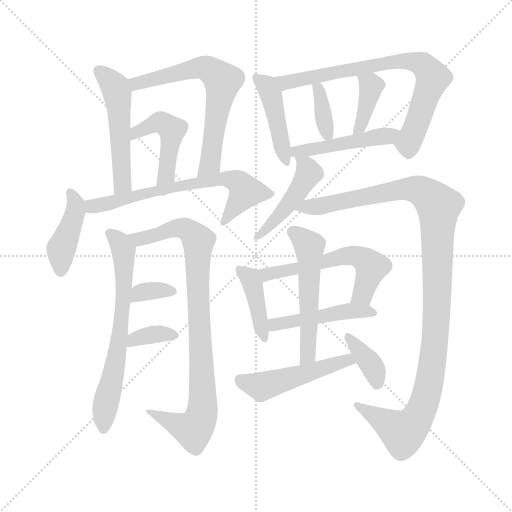
t = 0.00 s
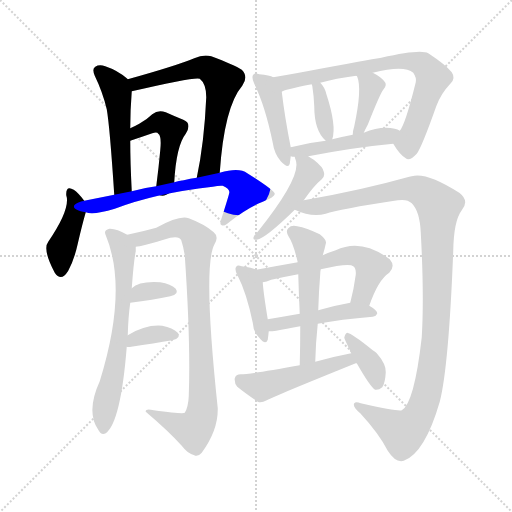
t = 3.01 s
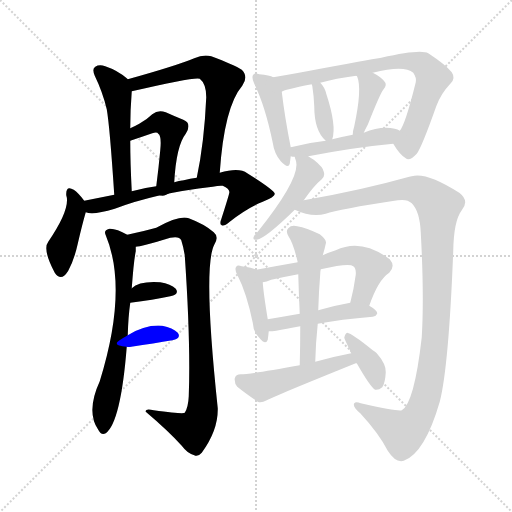
t = 6.02 s
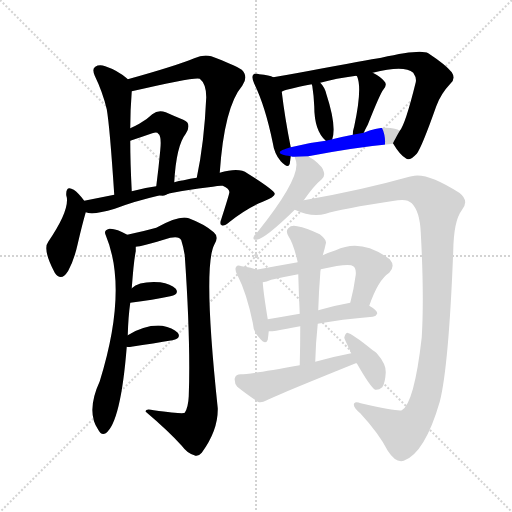
t = 9.03 s
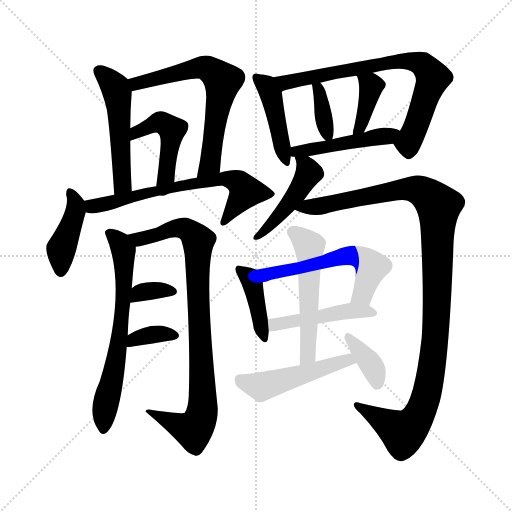
t = 12.04 s
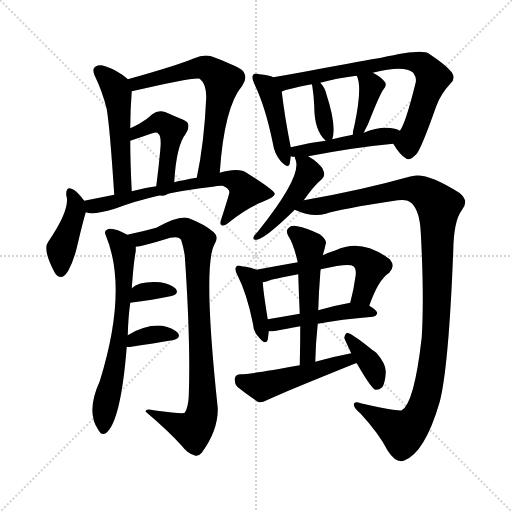
t = 15.05 s

The animated SVG that drew these frames (rendered in a browser with its animation timeline set to each time). Animation: 22 CSS @keyframes rules; one cycle of 15.05 s.

<svg version="1.1" viewBox="0 0 1024 1024" xmlns="http://www.w3.org/2000/svg">
  <g stroke="lightgray" stroke-dasharray="1,1" stroke-width="1" transform="scale(4, 4)">
    <line x1="0" y1="0" x2="256" y2="256"></line>
    <line x1="256" y1="0" x2="0" y2="256"></line>
    <line x1="128" y1="0" x2="128" y2="256"></line>
    <line x1="0" y1="128" x2="256" y2="128"></line>
  </g>
<g transform="scale(1, -1) translate(0, -900)">
   <style type="text/css">
    @keyframes keyframes0 {
      from {
       stroke: blue;
       stroke-dashoffset: 510;
       stroke-width: 128;
       }
       62% {
       animation-timing-function: step-end;
       stroke: blue;
       stroke-dashoffset: 0;
       stroke-width: 128;
       }
       to {
       stroke: black;
       stroke-width: 1024;
       }
       }
       #make-me-a-hanzi-animation-0 {
         animation: keyframes0 0.665039s both;
         animation-delay: 0.000000s;
         animation-timing-function: linear;
       }
    @keyframes keyframes1 {
      from {
       stroke: blue;
       stroke-dashoffset: 648;
       stroke-width: 128;
       }
       68% {
       animation-timing-function: step-end;
       stroke: blue;
       stroke-dashoffset: 0;
       stroke-width: 128;
       }
       to {
       stroke: black;
       stroke-width: 1024;
       }
       }
       #make-me-a-hanzi-animation-1 {
         animation: keyframes1 0.777344s both;
         animation-delay: 0.665039s;
         animation-timing-function: linear;
       }
    @keyframes keyframes2 {
      from {
       stroke: blue;
       stroke-dashoffset: 459;
       stroke-width: 128;
       }
       60% {
       animation-timing-function: step-end;
       stroke: blue;
       stroke-dashoffset: 0;
       stroke-width: 128;
       }
       to {
       stroke: black;
       stroke-width: 1024;
       }
       }
       #make-me-a-hanzi-animation-2 {
         animation: keyframes2 0.623535s both;
         animation-delay: 1.442383s;
         animation-timing-function: linear;
       }
    @keyframes keyframes3 {
      from {
       stroke: blue;
       stroke-dashoffset: 417;
       stroke-width: 128;
       }
       58% {
       animation-timing-function: step-end;
       stroke: blue;
       stroke-dashoffset: 0;
       stroke-width: 128;
       }
       to {
       stroke: black;
       stroke-width: 1024;
       }
       }
       #make-me-a-hanzi-animation-3 {
         animation: keyframes3 0.589355s both;
         animation-delay: 2.065918s;
         animation-timing-function: linear;
       }
    @keyframes keyframes4 {
      from {
       stroke: blue;
       stroke-dashoffset: 664;
       stroke-width: 128;
       }
       68% {
       animation-timing-function: step-end;
       stroke: blue;
       stroke-dashoffset: 0;
       stroke-width: 128;
       }
       to {
       stroke: black;
       stroke-width: 1024;
       }
       }
       #make-me-a-hanzi-animation-4 {
         animation: keyframes4 0.790365s both;
         animation-delay: 2.655273s;
         animation-timing-function: linear;
       }
    @keyframes keyframes5 {
      from {
       stroke: blue;
       stroke-dashoffset: 658;
       stroke-width: 128;
       }
       68% {
       animation-timing-function: step-end;
       stroke: blue;
       stroke-dashoffset: 0;
       stroke-width: 128;
       }
       to {
       stroke: black;
       stroke-width: 1024;
       }
       }
       #make-me-a-hanzi-animation-5 {
         animation: keyframes5 0.785482s both;
         animation-delay: 3.445638s;
         animation-timing-function: linear;
       }
    @keyframes keyframes6 {
      from {
       stroke: blue;
       stroke-dashoffset: 879;
       stroke-width: 128;
       }
       74% {
       animation-timing-function: step-end;
       stroke: blue;
       stroke-dashoffset: 0;
       stroke-width: 128;
       }
       to {
       stroke: black;
       stroke-width: 1024;
       }
       }
       #make-me-a-hanzi-animation-6 {
         animation: keyframes6 0.965332s both;
         animation-delay: 4.231120s;
         animation-timing-function: linear;
       }
    @keyframes keyframes7 {
      from {
       stroke: blue;
       stroke-dashoffset: 338;
       stroke-width: 128;
       }
       52% {
       animation-timing-function: step-end;
       stroke: blue;
       stroke-dashoffset: 0;
       stroke-width: 128;
       }
       to {
       stroke: black;
       stroke-width: 1024;
       }
       }
       #make-me-a-hanzi-animation-7 {
         animation: keyframes7 0.525065s both;
         animation-delay: 5.196452s;
         animation-timing-function: linear;
       }
    @keyframes keyframes8 {
      from {
       stroke: blue;
       stroke-dashoffset: 349;
       stroke-width: 128;
       }
       53% {
       animation-timing-function: step-end;
       stroke: blue;
       stroke-dashoffset: 0;
       stroke-width: 128;
       }
       to {
       stroke: black;
       stroke-width: 1024;
       }
       }
       #make-me-a-hanzi-animation-8 {
         animation: keyframes8 0.534017s both;
         animation-delay: 5.721517s;
         animation-timing-function: linear;
       }
    @keyframes keyframes9 {
      from {
       stroke: blue;
       stroke-dashoffset: 439;
       stroke-width: 128;
       }
       59% {
       animation-timing-function: step-end;
       stroke: blue;
       stroke-dashoffset: 0;
       stroke-width: 128;
       }
       to {
       stroke: black;
       stroke-width: 1024;
       }
       }
       #make-me-a-hanzi-animation-9 {
         animation: keyframes9 0.607259s both;
         animation-delay: 6.255534s;
         animation-timing-function: linear;
       }
    @keyframes keyframes10 {
      from {
       stroke: blue;
       stroke-dashoffset: 743;
       stroke-width: 128;
       }
       71% {
       animation-timing-function: step-end;
       stroke: blue;
       stroke-dashoffset: 0;
       stroke-width: 128;
       }
       to {
       stroke: black;
       stroke-width: 1024;
       }
       }
       #make-me-a-hanzi-animation-10 {
         animation: keyframes10 0.854655s both;
         animation-delay: 6.862793s;
         animation-timing-function: linear;
       }
    @keyframes keyframes11 {
      from {
       stroke: blue;
       stroke-dashoffset: 364;
       stroke-width: 128;
       }
       54% {
       animation-timing-function: step-end;
       stroke: blue;
       stroke-dashoffset: 0;
       stroke-width: 128;
       }
       to {
       stroke: black;
       stroke-width: 1024;
       }
       }
       #make-me-a-hanzi-animation-11 {
         animation: keyframes11 0.546224s both;
         animation-delay: 7.717448s;
         animation-timing-function: linear;
       }
    @keyframes keyframes12 {
      from {
       stroke: blue;
       stroke-dashoffset: 384;
       stroke-width: 128;
       }
       56% {
       animation-timing-function: step-end;
       stroke: blue;
       stroke-dashoffset: 0;
       stroke-width: 128;
       }
       to {
       stroke: black;
       stroke-width: 1024;
       }
       }
       #make-me-a-hanzi-animation-12 {
         animation: keyframes12 0.562500s both;
         animation-delay: 8.263672s;
         animation-timing-function: linear;
       }
    @keyframes keyframes13 {
      from {
       stroke: blue;
       stroke-dashoffset: 465;
       stroke-width: 128;
       }
       60% {
       animation-timing-function: step-end;
       stroke: blue;
       stroke-dashoffset: 0;
       stroke-width: 128;
       }
       to {
       stroke: black;
       stroke-width: 1024;
       }
       }
       #make-me-a-hanzi-animation-13 {
         animation: keyframes13 0.628418s both;
         animation-delay: 8.826172s;
         animation-timing-function: linear;
       }
    @keyframes keyframes14 {
      from {
       stroke: blue;
       stroke-dashoffset: 458;
       stroke-width: 128;
       }
       60% {
       animation-timing-function: step-end;
       stroke: blue;
       stroke-dashoffset: 0;
       stroke-width: 128;
       }
       to {
       stroke: black;
       stroke-width: 1024;
       }
       }
       #make-me-a-hanzi-animation-14 {
         animation: keyframes14 0.622721s both;
         animation-delay: 9.454590s;
         animation-timing-function: linear;
       }
    @keyframes keyframes15 {
      from {
       stroke: blue;
       stroke-dashoffset: 1125;
       stroke-width: 128;
       }
       79% {
       animation-timing-function: step-end;
       stroke: blue;
       stroke-dashoffset: 0;
       stroke-width: 128;
       }
       to {
       stroke: black;
       stroke-width: 1024;
       }
       }
       #make-me-a-hanzi-animation-15 {
         animation: keyframes15 1.165527s both;
         animation-delay: 10.077311s;
         animation-timing-function: linear;
       }
    @keyframes keyframes16 {
      from {
       stroke: blue;
       stroke-dashoffset: 405;
       stroke-width: 128;
       }
       57% {
       animation-timing-function: step-end;
       stroke: blue;
       stroke-dashoffset: 0;
       stroke-width: 128;
       }
       to {
       stroke: black;
       stroke-width: 1024;
       }
       }
       #make-me-a-hanzi-animation-16 {
         animation: keyframes16 0.579590s both;
         animation-delay: 11.242839s;
         animation-timing-function: linear;
       }
    @keyframes keyframes17 {
      from {
       stroke: blue;
       stroke-dashoffset: 570;
       stroke-width: 128;
       }
       65% {
       animation-timing-function: step-end;
       stroke: blue;
       stroke-dashoffset: 0;
       stroke-width: 128;
       }
       to {
       stroke: black;
       stroke-width: 1024;
       }
       }
       #make-me-a-hanzi-animation-17 {
         animation: keyframes17 0.713867s both;
         animation-delay: 11.822428s;
         animation-timing-function: linear;
       }
    @keyframes keyframes18 {
      from {
       stroke: blue;
       stroke-dashoffset: 466;
       stroke-width: 128;
       }
       60% {
       animation-timing-function: step-end;
       stroke: blue;
       stroke-dashoffset: 0;
       stroke-width: 128;
       }
       to {
       stroke: black;
       stroke-width: 1024;
       }
       }
       #make-me-a-hanzi-animation-18 {
         animation: keyframes18 0.629232s both;
         animation-delay: 12.536296s;
         animation-timing-function: linear;
       }
    @keyframes keyframes19 {
      from {
       stroke: blue;
       stroke-dashoffset: 532;
       stroke-width: 128;
       }
       63% {
       animation-timing-function: step-end;
       stroke: blue;
       stroke-dashoffset: 0;
       stroke-width: 128;
       }
       to {
       stroke: black;
       stroke-width: 1024;
       }
       }
       #make-me-a-hanzi-animation-19 {
         animation: keyframes19 0.682943s both;
         animation-delay: 13.165527s;
         animation-timing-function: linear;
       }
    @keyframes keyframes20 {
      from {
       stroke: blue;
       stroke-dashoffset: 487;
       stroke-width: 128;
       }
       61% {
       animation-timing-function: step-end;
       stroke: blue;
       stroke-dashoffset: 0;
       stroke-width: 128;
       }
       to {
       stroke: black;
       stroke-width: 1024;
       }
       }
       #make-me-a-hanzi-animation-20 {
         animation: keyframes20 0.646322s both;
         animation-delay: 13.848470s;
         animation-timing-function: linear;
       }
    @keyframes keyframes21 {
      from {
       stroke: blue;
       stroke-dashoffset: 372;
       stroke-width: 128;
       }
       55% {
       animation-timing-function: step-end;
       stroke: blue;
       stroke-dashoffset: 0;
       stroke-width: 128;
       }
       to {
       stroke: black;
       stroke-width: 1024;
       }
       }
       #make-me-a-hanzi-animation-21 {
         animation: keyframes21 0.552734s both;
         animation-delay: 14.494792s;
         animation-timing-function: linear;
       }
</style>
<path d="M 255.5 741.5 Q 254.5 742.5 253.5 743.5 Q 234.5 759.5 210.5 767.5 Q 198.5 771.5 190.5 766.5 Q 183.5 762.5 189.5 748.5 Q 205.5 715.5 213.5 681.5 Q 219.5 647.5 228.5 510.5 C 230.5 480.5 265.5 487.5 263.5 517.5 Q 260.5 575.5 260.5 618.5 L 260.5 643.5 Q 260.5 679.5 263.5 717.5 C 264.5 733.5 264.5 733.5 255.5 741.5 Z" fill="lightgray"></path> 
<path d="M 439.5 554.5 Q 448.5 686.5 484.5 728.5 Q 497.5 746.5 483.5 760.5 Q 468.5 770.5 422.5 787.5 Q 406.5 791.5 388.5 783.5 Q 352.5 768.5 255.5 741.5 C 226.5 733.5 234.5 710.5 263.5 717.5 Q 392.5 747.5 399.5 742.5 Q 412.5 732.5 412.5 705.5 Q 408.5 614.5 393.5 544.5 C 387.5 515.5 437.5 524.5 439.5 554.5 Z" fill="lightgray"></path> 
<path d="M 348.5 535.5 Q 352.5 608.5 371.5 632.5 Q 384.5 653.5 366.5 660.5 Q 351.5 666.5 331.5 675.5 Q 316.5 681.5 304.5 671.5 Q 294.5 661.5 278.5 652.5 Q 271.5 648.5 260.5 643.5 C 233.5 630.5 232.5 608.5 260.5 618.5 Q 281.5 625.5 304.5 633.5 Q 314.5 636.5 316.5 632.5 Q 323.5 628.5 320.5 599.5 Q 317.5 566.5 312.5 527.5 C 308.5 497.5 346.5 505.5 348.5 535.5 Z" fill="lightgray"></path> 
<path d="M 168.5 498.5 Q 156.5 514.5 147.5 520.5 Q 131.5 530.5 132.5 509.5 Q 141.5 482.5 96.5 416.5 Q 84.5 401.5 109.5 354.5 Q 122.5 335.5 136.5 358.5 Q 148.5 380.5 155.5 412.5 Q 164.5 451.5 171.5 475.5 C 175.5 489.5 175.5 489.5 168.5 498.5 Z" fill="lightgray"></path> 
<path d="M 171.5 475.5 Q 186.5 469.5 229.5 482.5 Q 310.5 513.5 425.5 526.5 Q 438.5 529.5 445.5 528.5 Q 460.5 521.5 458.5 514.5 Q 458.5 511.5 442.5 461.5 Q 438.5 451.5 443.5 449.5 Q 447.5 446.5 459.5 456.5 Q 495.5 484.5 525.5 496.5 Q 550.5 506.5 549.5 512.5 Q 548.5 519.5 494.5 553.5 Q 478.5 565.5 439.5 554.5 L 393.5 544.5 Q 380.5 543.5 367.5 539.5 Q 357.5 538.5 348.5 535.5 L 312.5 527.5 Q 288.5 524.5 263.5 517.5 L 228.5 510.5 Q 198.5 504.5 168.5 498.5 C 139.5 492.5 141.5 479.5 171.5 475.5 Z" fill="lightgray"></path> 
<path d="M 255.5 229.5 Q 256.5 266.5 260.5 294.5 L 263.5 323.5 Q 267.5 378.5 271.5 397.5 Q 271.5 401.5 271.5 406.5 C 272.5 421.5 272.5 421.5 254.5 430.5 Q 232.5 443.5 218.5 442.5 Q 206.5 439.5 211.5 429.5 Q 256.5 321.5 199.5 137.5 Q 171.5 76.5 196.5 40.5 Q 202.5 28.5 211.5 33.5 Q 241.5 55.5 253.5 206.5 L 255.5 229.5 Z" fill="lightgray"></path> 
<path d="M 271.5 406.5 Q 281.5 406.5 340.5 424.5 Q 358.5 428.5 362.5 419.5 Q 366.5 407.5 369.5 389.5 Q 381.5 214.5 377.5 107.5 Q 376.5 85.5 369.5 74.5 Q 366.5 71.5 307.5 79.5 Q 289.5 83.5 291.5 76.5 Q 337.5 37.5 363.5 8.5 Q 375.5 -7.5 388.5 -10.5 Q 395.5 -14.5 403.5 -5.5 Q 436.5 39.5 435.5 83.5 Q 405.5 365.5 428.5 410.5 Q 438.5 426.5 427.5 435.5 Q 409.5 451.5 377.5 463.5 Q 359.5 470.5 312.5 444.5 Q 291.5 438.5 254.5 430.5 C 225.5 423.5 242.5 400.5 271.5 406.5 Z" fill="lightgray"></path> 
<path d="M 260.5 294.5 Q 306.5 300.5 340.5 307.5 Q 359.5 311.5 351.5 322.5 Q 341.5 332.5 320.5 335.5 Q 278.5 338.5 263.5 323.5 C 241.5 303.5 230.5 290.5 260.5 294.5 Z" fill="lightgray"></path> 
<path d="M 253.5 206.5 Q 256.5 205.5 262.5 206.5 Q 308.5 213.5 344.5 219.5 Q 363.5 223.5 355.5 234.5 Q 345.5 244.5 324.5 248.5 Q 291.5 251.5 255.5 229.5 C 229.5 214.5 223.5 210.5 253.5 206.5 Z" fill="lightgray"></path> 
<path d="M 546.5 745.5 Q 539.5 749.5 518.5 751.5 Q 509.5 754.5 506.5 750.5 Q 502.5 746.5 508.5 732.5 Q 530.5 687.5 545.5 614.5 Q 548.5 592.5 561.5 577.5 Q 576.5 561.5 579.5 572.5 Q 580.5 579.5 581.5 587.5 L 581.5 605.5 Q 569.5 665.5 563.5 716.5 C 560.5 739.5 560.5 739.5 546.5 745.5 Z" fill="lightgray"></path> 
<path d="M 786.5 612.5 Q 799.5 590.5 811.5 583.5 Q 818.5 576.5 833.5 592.5 Q 843.5 605.5 872.5 687.5 Q 881.5 712.5 901.5 733.5 Q 911.5 743.5 903.5 755.5 Q 891.5 770.5 856.5 793.5 Q 841.5 802.5 762.5 784.5 Q 759.5 784.5 640.5 762.5 Q 588.5 752.5 546.5 745.5 C 516.5 740.5 535.5 706.5 563.5 716.5 Q 566.5 720.5 623.5 731.5 L 640.5 734.5 Q 671.5 743.5 712.5 748.5 L 745.5 754.5 Q 808.5 770.5 826.5 754.5 Q 833.5 744.5 831.5 735.5 Q 810.5 650.5 799.5 638.5 C 785.5 613.5 785.5 613.5 786.5 612.5 Z" fill="lightgray"></path> 
<path d="M 664.5 621.5 Q 673.5 648.5 652.5 712.5 Q 649.5 725.5 640.5 734.5 C 620.5 756.5 615.5 760.5 623.5 731.5 Q 623.5 730.5 624.5 728.5 Q 627.5 709.5 628.5 687.5 Q 628.5 638.5 651.5 618.5 C 661.5 609.5 661.5 609.5 664.5 621.5 Z" fill="lightgray"></path> 
<path d="M 727.5 634.5 Q 730.5 641.5 735.5 650.5 Q 760.5 713.5 766.5 720.5 Q 775.5 730.5 768.5 737.5 Q 761.5 746.5 745.5 754.5 C 718.5 768.5 694.5 772.5 712.5 748.5 Q 713.5 748.5 714.5 746.5 Q 724.5 722.5 708.5 647.5 Q 705.5 638.5 705.5 630.5 C 703.5 600.5 715.5 607.5 727.5 634.5 Z" fill="lightgray"></path> 
<path d="M 616.5 587.5 Q 710.5 605.5 786.5 612.5 C 816.5 615.5 826.5 625.5 799.5 638.5 Q 795.5 641.5 789.5 642.5 Q 761.5 648.5 727.5 634.5 L 705.5 630.5 Q 684.5 626.5 664.5 621.5 L 651.5 618.5 Q 614.5 614.5 581.5 605.5 C 552.5 597.5 551.5 591.5 581.5 587.5 Q 584.5 586.5 589.5 586.5 L 616.5 587.5 Z" fill="lightgray"></path> 
<path d="M 607.5 499.5 Q 628.5 529.5 643.5 541.5 Q 650.5 547.5 647.5 556.5 Q 646.5 565.5 627.5 580.5 Q 621.5 584.5 616.5 587.5 C 591.5 603.5 583.5 608.5 589.5 586.5 Q 589.5 585.5 591.5 579.5 Q 603.5 546.5 515.5 436.5 Q 508.5 429.5 507.5 426.5 Q 504.5 419.5 513.5 420.5 Q 531.5 423.5 589.5 480.5 L 607.5 499.5 Z" fill="lightgray"></path> 
<path d="M 589.5 480.5 Q 623.5 464.5 651.5 472.5 Q 676.5 481.5 795.5 499.5 Q 814.5 502.5 823.5 493.5 Q 839.5 477.5 841.5 435.5 Q 848.5 308.5 843.5 225.5 Q 828.5 93.5 803.5 79.5 Q 797.5 76.5 721.5 93.5 Q 711.5 97.5 708.5 93.5 Q 704.5 86.5 720.5 73.5 Q 757.5 33.5 775.5 -1.5 Q 791.5 -26.5 807.5 -21.5 Q 849.5 -6.5 879.5 96.5 Q 897.5 166.5 906.5 398.5 Q 907.5 458.5 923.5 479.5 Q 939.5 498.5 918.5 514.5 Q 852.5 556.5 823.5 547.5 Q 820.5 547.5 818.5 546.5 Q 722.5 519.5 607.5 499.5 C 577.5 494.5 561.5 490.5 589.5 480.5 Z" fill="lightgray"></path> 
<path d="M 512.5 360.5 Q 505.5 364.5 483.5 367.5 Q 474.5 370.5 472.5 366.5 Q 468.5 362.5 474.5 350.5 Q 493.5 313.5 505.5 254.5 Q 506.5 236.5 518.5 224.5 Q 531.5 208.5 535.5 220.5 Q 536.5 227.5 537.5 237.5 L 535.5 261.5 Q 526.5 316.5 525.5 335.5 C 524.5 355.5 524.5 355.5 512.5 360.5 Z" fill="lightgray"></path> 
<path d="M 738.5 288.5 Q 756.5 340.5 778.5 354.5 Q 791.5 367.5 779.5 381.5 Q 722.5 424.5 671.5 399.5 Q 658.5 395.5 645.5 389.5 L 595.5 375.5 Q 555.5 368.5 512.5 360.5 C 483.5 355.5 496.5 328.5 525.5 335.5 Q 532.5 336.5 542.5 340.5 Q 569.5 346.5 596.5 351.5 L 641.5 361.5 Q 698.5 374.5 706.5 367.5 Q 712.5 363.5 711.5 350.5 Q 707.5 320.5 700.5 294.5 C 693.5 265.5 728.5 260.5 738.5 288.5 Z" fill="lightgray"></path> 
<path d="M 635.5 252.5 Q 681.5 261.5 745.5 266.5 Q 752.5 267.5 754.5 273.5 Q 754.5 279.5 738.5 288.5 C 722.5 298.5 722.5 298.5 700.5 294.5 Q 666.5 288.5 636.5 279.5 L 599.5 272.5 Q 565.5 266.5 535.5 261.5 C 505.5 256.5 507.5 236.5 537.5 237.5 Q 544.5 237.5 552.5 238.5 Q 571.5 242.5 600.5 247.5 L 635.5 252.5 Z" fill="lightgray"></path> 
<path d="M 630.5 176.5 Q 631.5 215.5 635.5 252.5 L 636.5 279.5 Q 637.5 316.5 640.5 352.5 Q 640.5 356.5 641.5 361.5 L 645.5 389.5 Q 649.5 402.5 651.5 412.5 Q 654.5 419.5 639.5 431.5 Q 612.5 444.5 594.5 447.5 Q 582.5 450.5 576.5 443.5 Q 570.5 437.5 577.5 426.5 Q 586.5 413.5 595.5 375.5 L 596.5 351.5 Q 597.5 314.5 599.5 272.5 L 600.5 247.5 Q 600.5 210.5 599.5 169.5 C 598.5 139.5 629.5 146.5 630.5 176.5 Z" fill="lightgray"></path> 
<path d="M 702.5 193.5 Q 665.5 186.5 630.5 176.5 L 599.5 169.5 Q 500.5 151.5 481.5 151.5 Q 471.5 151.5 469.5 143.5 Q 468.5 133.5 474.5 126.5 Q 490.5 113.5 515.5 96.5 Q 522.5 93.5 533.5 99.5 Q 545.5 106.5 711.5 173.5 L 713.5 173.5 C 742.5 182.5 731.5 199.5 702.5 193.5 Z" fill="lightgray"></path> 
<path d="M 713.5 173.5 Q 741.5 124.5 750.5 120.5 Q 757.5 119.5 764.5 125.5 Q 770.5 134.5 771.5 155.5 Q 772.5 171.5 753.5 193.5 Q 750.5 196.5 745.5 199.5 Q 703.5 233.5 694.5 234.5 Q 690.5 233.5 688.5 224.5 Q 688.5 223.5 702.5 193.5 L 713.5 173.5 Z" fill="lightgray"></path> 
      <clipPath id="make-me-a-hanzi-clip-0">
      <path d="M 255.5 741.5 Q 254.5 742.5 253.5 743.5 Q 234.5 759.5 210.5 767.5 Q 198.5 771.5 190.5 766.5 Q 183.5 762.5 189.5 748.5 Q 205.5 715.5 213.5 681.5 Q 219.5 647.5 228.5 510.5 C 230.5 480.5 265.5 487.5 263.5 517.5 Q 260.5 575.5 260.5 618.5 L 260.5 643.5 Q 260.5 679.5 263.5 717.5 C 264.5 733.5 264.5 733.5 255.5 741.5 Z" fill="lightgray"></path>
      </clipPath>
      <path clip-path="url(#make-me-a-hanzi-clip-0)" d="M 198.5 757.5 L 224.5 732.5 L 234.5 710.5 L 244.5 540.5 L 242.5 529.5 L 232.5 522.5 " fill="none" id="make-me-a-hanzi-animation-0" stroke-dasharray="382 764" stroke-linecap="round"></path>

      <clipPath id="make-me-a-hanzi-clip-1">
      <path d="M 439.5 554.5 Q 448.5 686.5 484.5 728.5 Q 497.5 746.5 483.5 760.5 Q 468.5 770.5 422.5 787.5 Q 406.5 791.5 388.5 783.5 Q 352.5 768.5 255.5 741.5 C 226.5 733.5 234.5 710.5 263.5 717.5 Q 392.5 747.5 399.5 742.5 Q 412.5 732.5 412.5 705.5 Q 408.5 614.5 393.5 544.5 C 387.5 515.5 437.5 524.5 439.5 554.5 Z" fill="lightgray"></path>
      </clipPath>
      <path clip-path="url(#make-me-a-hanzi-clip-1)" d="M 267.5 738.5 L 275.5 730.5 L 289.5 738.5 L 402.5 764.5 L 421.5 759.5 L 443.5 739.5 L 420.5 572.5 L 400.5 549.5 " fill="none" id="make-me-a-hanzi-animation-1" stroke-dasharray="520 1040" stroke-linecap="round"></path>

      <clipPath id="make-me-a-hanzi-clip-2">
      <path d="M 348.5 535.5 Q 352.5 608.5 371.5 632.5 Q 384.5 653.5 366.5 660.5 Q 351.5 666.5 331.5 675.5 Q 316.5 681.5 304.5 671.5 Q 294.5 661.5 278.5 652.5 Q 271.5 648.5 260.5 643.5 C 233.5 630.5 232.5 608.5 260.5 618.5 Q 281.5 625.5 304.5 633.5 Q 314.5 636.5 316.5 632.5 Q 323.5 628.5 320.5 599.5 Q 317.5 566.5 312.5 527.5 C 308.5 497.5 346.5 505.5 348.5 535.5 Z" fill="lightgray"></path>
      </clipPath>
      <path clip-path="url(#make-me-a-hanzi-clip-2)" d="M 266.5 624.5 L 272.5 635.5 L 314.5 653.5 L 328.5 652.5 L 343.5 640.5 L 330.5 548.5 L 317.5 534.5 " fill="none" id="make-me-a-hanzi-animation-2" stroke-dasharray="331 662" stroke-linecap="round"></path>

      <clipPath id="make-me-a-hanzi-clip-3">
      <path d="M 168.5 498.5 Q 156.5 514.5 147.5 520.5 Q 131.5 530.5 132.5 509.5 Q 141.5 482.5 96.5 416.5 Q 84.5 401.5 109.5 354.5 Q 122.5 335.5 136.5 358.5 Q 148.5 380.5 155.5 412.5 Q 164.5 451.5 171.5 475.5 C 175.5 489.5 175.5 489.5 168.5 498.5 Z" fill="lightgray"></path>
      </clipPath>
      <path clip-path="url(#make-me-a-hanzi-clip-3)" d="M 140.5 514.5 L 150.5 494.5 L 150.5 475.5 L 122.5 398.5 L 122.5 360.5 " fill="none" id="make-me-a-hanzi-animation-3" stroke-dasharray="289 578" stroke-linecap="round"></path>

      <clipPath id="make-me-a-hanzi-clip-4">
      <path d="M 171.5 475.5 Q 186.5 469.5 229.5 482.5 Q 310.5 513.5 425.5 526.5 Q 438.5 529.5 445.5 528.5 Q 460.5 521.5 458.5 514.5 Q 458.5 511.5 442.5 461.5 Q 438.5 451.5 443.5 449.5 Q 447.5 446.5 459.5 456.5 Q 495.5 484.5 525.5 496.5 Q 550.5 506.5 549.5 512.5 Q 548.5 519.5 494.5 553.5 Q 478.5 565.5 439.5 554.5 L 393.5 544.5 Q 380.5 543.5 367.5 539.5 Q 357.5 538.5 348.5 535.5 L 312.5 527.5 Q 288.5 524.5 263.5 517.5 L 228.5 510.5 Q 198.5 504.5 168.5 498.5 C 139.5 492.5 141.5 479.5 171.5 475.5 Z" fill="lightgray"></path>
      </clipPath>
      <path clip-path="url(#make-me-a-hanzi-clip-4)" d="M 177.5 493.5 L 186.5 487.5 L 216.5 491.5 L 296.5 515.5 L 451.5 543.5 L 478.5 533.5 L 491.5 516.5 L 446.5 455.5 " fill="none" id="make-me-a-hanzi-animation-4" stroke-dasharray="536 1072" stroke-linecap="round"></path>

      <clipPath id="make-me-a-hanzi-clip-5">
      <path d="M 255.5 229.5 Q 256.5 266.5 260.5 294.5 L 263.5 323.5 Q 267.5 378.5 271.5 397.5 Q 271.5 401.5 271.5 406.5 C 272.5 421.5 272.5 421.5 254.5 430.5 Q 232.5 443.5 218.5 442.5 Q 206.5 439.5 211.5 429.5 Q 256.5 321.5 199.5 137.5 Q 171.5 76.5 196.5 40.5 Q 202.5 28.5 211.5 33.5 Q 241.5 55.5 253.5 206.5 L 255.5 229.5 Z" fill="lightgray"></path>
      </clipPath>
      <path clip-path="url(#make-me-a-hanzi-clip-5)" d="M 222.5 431.5 L 241.5 412.5 L 247.5 397.5 L 248.5 354.5 L 235.5 195.5 L 209.5 82.5 L 206.5 42.5 " fill="none" id="make-me-a-hanzi-animation-5" stroke-dasharray="530 1060" stroke-linecap="round"></path>

      <clipPath id="make-me-a-hanzi-clip-6">
      <path d="M 271.5 406.5 Q 281.5 406.5 340.5 424.5 Q 358.5 428.5 362.5 419.5 Q 366.5 407.5 369.5 389.5 Q 381.5 214.5 377.5 107.5 Q 376.5 85.5 369.5 74.5 Q 366.5 71.5 307.5 79.5 Q 289.5 83.5 291.5 76.5 Q 337.5 37.5 363.5 8.5 Q 375.5 -7.5 388.5 -10.5 Q 395.5 -14.5 403.5 -5.5 Q 436.5 39.5 435.5 83.5 Q 405.5 365.5 428.5 410.5 Q 438.5 426.5 427.5 435.5 Q 409.5 451.5 377.5 463.5 Q 359.5 470.5 312.5 444.5 Q 291.5 438.5 254.5 430.5 C 225.5 423.5 242.5 400.5 271.5 406.5 Z" fill="lightgray"></path>
      </clipPath>
      <path clip-path="url(#make-me-a-hanzi-clip-6)" d="M 264.5 428.5 L 276.5 421.5 L 290.5 423.5 L 357.5 444.5 L 376.5 439.5 L 396.5 418.5 L 394.5 343.5 L 406.5 119.5 L 401.5 64.5 L 386.5 39.5 L 300.5 73.5 " fill="none" id="make-me-a-hanzi-animation-6" stroke-dasharray="751 1502" stroke-linecap="round"></path>

      <clipPath id="make-me-a-hanzi-clip-7">
      <path d="M 260.5 294.5 Q 306.5 300.5 340.5 307.5 Q 359.5 311.5 351.5 322.5 Q 341.5 332.5 320.5 335.5 Q 278.5 338.5 263.5 323.5 C 241.5 303.5 230.5 290.5 260.5 294.5 Z" fill="lightgray"></path>
      </clipPath>
      <path clip-path="url(#make-me-a-hanzi-clip-7)" d="M 267.5 301.5 L 278.5 313.5 L 293.5 317.5 L 343.5 316.5 " fill="none" id="make-me-a-hanzi-animation-7" stroke-dasharray="210 420" stroke-linecap="round"></path>

      <clipPath id="make-me-a-hanzi-clip-8">
      <path d="M 253.5 206.5 Q 256.5 205.5 262.5 206.5 Q 308.5 213.5 344.5 219.5 Q 363.5 223.5 355.5 234.5 Q 345.5 244.5 324.5 248.5 Q 291.5 251.5 255.5 229.5 C 229.5 214.5 223.5 210.5 253.5 206.5 Z" fill="lightgray"></path>
      </clipPath>
      <path clip-path="url(#make-me-a-hanzi-clip-8)" d="M 258.5 211.5 L 306.5 231.5 L 347.5 228.5 " fill="none" id="make-me-a-hanzi-animation-8" stroke-dasharray="221 442" stroke-linecap="round"></path>

      <clipPath id="make-me-a-hanzi-clip-9">
      <path d="M 546.5 745.5 Q 539.5 749.5 518.5 751.5 Q 509.5 754.5 506.5 750.5 Q 502.5 746.5 508.5 732.5 Q 530.5 687.5 545.5 614.5 Q 548.5 592.5 561.5 577.5 Q 576.5 561.5 579.5 572.5 Q 580.5 579.5 581.5 587.5 L 581.5 605.5 Q 569.5 665.5 563.5 716.5 C 560.5 739.5 560.5 739.5 546.5 745.5 Z" fill="lightgray"></path>
      </clipPath>
      <path clip-path="url(#make-me-a-hanzi-clip-9)" d="M 512.5 745.5 L 532.5 728.5 L 542.5 707.5 L 571.5 577.5 " fill="none" id="make-me-a-hanzi-animation-9" stroke-dasharray="311 622" stroke-linecap="round"></path>

      <clipPath id="make-me-a-hanzi-clip-10">
      <path d="M 786.5 612.5 Q 799.5 590.5 811.5 583.5 Q 818.5 576.5 833.5 592.5 Q 843.5 605.5 872.5 687.5 Q 881.5 712.5 901.5 733.5 Q 911.5 743.5 903.5 755.5 Q 891.5 770.5 856.5 793.5 Q 841.5 802.5 762.5 784.5 Q 759.5 784.5 640.5 762.5 Q 588.5 752.5 546.5 745.5 C 516.5 740.5 535.5 706.5 563.5 716.5 Q 566.5 720.5 623.5 731.5 L 640.5 734.5 Q 671.5 743.5 712.5 748.5 L 745.5 754.5 Q 808.5 770.5 826.5 754.5 Q 833.5 744.5 831.5 735.5 Q 810.5 650.5 799.5 638.5 C 785.5 613.5 785.5 613.5 786.5 612.5 Z" fill="lightgray"></path>
      </clipPath>
      <path clip-path="url(#make-me-a-hanzi-clip-10)" d="M 554.5 743.5 L 570.5 735.5 L 608.5 739.5 L 656.5 755.5 L 752.5 767.5 L 776.5 776.5 L 819.5 777.5 L 845.5 771.5 L 861.5 753.5 L 863.5 734.5 L 816.5 612.5 L 818.5 598.5 " fill="none" id="make-me-a-hanzi-animation-10" stroke-dasharray="615 1230" stroke-linecap="round"></path>

      <clipPath id="make-me-a-hanzi-clip-11">
      <path d="M 664.5 621.5 Q 673.5 648.5 652.5 712.5 Q 649.5 725.5 640.5 734.5 C 620.5 756.5 615.5 760.5 623.5 731.5 Q 623.5 730.5 624.5 728.5 Q 627.5 709.5 628.5 687.5 Q 628.5 638.5 651.5 618.5 C 661.5 609.5 661.5 609.5 664.5 621.5 Z" fill="lightgray"></path>
      </clipPath>
      <path clip-path="url(#make-me-a-hanzi-clip-11)" d="M 627.5 731.5 L 639.5 714.5 L 656.5 628.5 " fill="none" id="make-me-a-hanzi-animation-11" stroke-dasharray="236 472" stroke-linecap="round"></path>

      <clipPath id="make-me-a-hanzi-clip-12">
      <path d="M 727.5 634.5 Q 730.5 641.5 735.5 650.5 Q 760.5 713.5 766.5 720.5 Q 775.5 730.5 768.5 737.5 Q 761.5 746.5 745.5 754.5 C 718.5 768.5 694.5 772.5 712.5 748.5 Q 713.5 748.5 714.5 746.5 Q 724.5 722.5 708.5 647.5 Q 705.5 638.5 705.5 630.5 C 703.5 600.5 715.5 607.5 727.5 634.5 Z" fill="lightgray"></path>
      </clipPath>
      <path clip-path="url(#make-me-a-hanzi-clip-12)" d="M 720.5 744.5 L 742.5 728.5 L 729.5 666.5 L 710.5 634.5 " fill="none" id="make-me-a-hanzi-animation-12" stroke-dasharray="256 512" stroke-linecap="round"></path>

      <clipPath id="make-me-a-hanzi-clip-13">
      <path d="M 616.5 587.5 Q 710.5 605.5 786.5 612.5 C 816.5 615.5 826.5 625.5 799.5 638.5 Q 795.5 641.5 789.5 642.5 Q 761.5 648.5 727.5 634.5 L 705.5 630.5 Q 684.5 626.5 664.5 621.5 L 651.5 618.5 Q 614.5 614.5 581.5 605.5 C 552.5 597.5 551.5 591.5 581.5 587.5 Q 584.5 586.5 589.5 586.5 L 616.5 587.5 Z" fill="lightgray"></path>
      </clipPath>
      <path clip-path="url(#make-me-a-hanzi-clip-13)" d="M 586.5 592.5 L 791.5 634.5 " fill="none" id="make-me-a-hanzi-animation-13" stroke-dasharray="337 674" stroke-linecap="round"></path>

      <clipPath id="make-me-a-hanzi-clip-14">
      <path d="M 607.5 499.5 Q 628.5 529.5 643.5 541.5 Q 650.5 547.5 647.5 556.5 Q 646.5 565.5 627.5 580.5 Q 621.5 584.5 616.5 587.5 C 591.5 603.5 583.5 608.5 589.5 586.5 Q 589.5 585.5 591.5 579.5 Q 603.5 546.5 515.5 436.5 Q 508.5 429.5 507.5 426.5 Q 504.5 419.5 513.5 420.5 Q 531.5 423.5 589.5 480.5 L 607.5 499.5 Z" fill="lightgray"></path>
      </clipPath>
      <path clip-path="url(#make-me-a-hanzi-clip-14)" d="M 596.5 584.5 L 612.5 568.5 L 617.5 554.5 L 613.5 546.5 L 571.5 482.5 L 514.5 427.5 " fill="none" id="make-me-a-hanzi-animation-14" stroke-dasharray="330 660" stroke-linecap="round"></path>

      <clipPath id="make-me-a-hanzi-clip-15">
      <path d="M 589.5 480.5 Q 623.5 464.5 651.5 472.5 Q 676.5 481.5 795.5 499.5 Q 814.5 502.5 823.5 493.5 Q 839.5 477.5 841.5 435.5 Q 848.5 308.5 843.5 225.5 Q 828.5 93.5 803.5 79.5 Q 797.5 76.5 721.5 93.5 Q 711.5 97.5 708.5 93.5 Q 704.5 86.5 720.5 73.5 Q 757.5 33.5 775.5 -1.5 Q 791.5 -26.5 807.5 -21.5 Q 849.5 -6.5 879.5 96.5 Q 897.5 166.5 906.5 398.5 Q 907.5 458.5 923.5 479.5 Q 939.5 498.5 918.5 514.5 Q 852.5 556.5 823.5 547.5 Q 820.5 547.5 818.5 546.5 Q 722.5 519.5 607.5 499.5 C 577.5 494.5 561.5 490.5 589.5 480.5 Z" fill="lightgray"></path>
      </clipPath>
      <path clip-path="url(#make-me-a-hanzi-clip-15)" d="M 599.5 480.5 L 817.5 522.5 L 851.5 512.5 L 877.5 487.5 L 870.5 225.5 L 857.5 132.5 L 841.5 75.5 L 806.5 34.5 L 715.5 89.5 " fill="none" id="make-me-a-hanzi-animation-15" stroke-dasharray="997 1994" stroke-linecap="round"></path>

      <clipPath id="make-me-a-hanzi-clip-16">
      <path d="M 512.5 360.5 Q 505.5 364.5 483.5 367.5 Q 474.5 370.5 472.5 366.5 Q 468.5 362.5 474.5 350.5 Q 493.5 313.5 505.5 254.5 Q 506.5 236.5 518.5 224.5 Q 531.5 208.5 535.5 220.5 Q 536.5 227.5 537.5 237.5 L 535.5 261.5 Q 526.5 316.5 525.5 335.5 C 524.5 355.5 524.5 355.5 512.5 360.5 Z" fill="lightgray"></path>
      </clipPath>
      <path clip-path="url(#make-me-a-hanzi-clip-16)" d="M 478.5 361.5 L 504.5 332.5 L 527.5 224.5 " fill="none" id="make-me-a-hanzi-animation-16" stroke-dasharray="277 554" stroke-linecap="round"></path>

      <clipPath id="make-me-a-hanzi-clip-17">
      <path d="M 738.5 288.5 Q 756.5 340.5 778.5 354.5 Q 791.5 367.5 779.5 381.5 Q 722.5 424.5 671.5 399.5 Q 658.5 395.5 645.5 389.5 L 595.5 375.5 Q 555.5 368.5 512.5 360.5 C 483.5 355.5 496.5 328.5 525.5 335.5 Q 532.5 336.5 542.5 340.5 Q 569.5 346.5 596.5 351.5 L 641.5 361.5 Q 698.5 374.5 706.5 367.5 Q 712.5 363.5 711.5 350.5 Q 707.5 320.5 700.5 294.5 C 693.5 265.5 728.5 260.5 738.5 288.5 Z" fill="lightgray"></path>
      </clipPath>
      <path clip-path="url(#make-me-a-hanzi-clip-17)" d="M 520.5 356.5 L 535.5 352.5 L 601.5 363.5 L 697.5 388.5 L 720.5 385.5 L 743.5 366.5 L 725.5 311.5 L 707.5 299.5 " fill="none" id="make-me-a-hanzi-animation-17" stroke-dasharray="442 884" stroke-linecap="round"></path>

      <clipPath id="make-me-a-hanzi-clip-18">
      <path d="M 635.5 252.5 Q 681.5 261.5 745.5 266.5 Q 752.5 267.5 754.5 273.5 Q 754.5 279.5 738.5 288.5 C 722.5 298.5 722.5 298.5 700.5 294.5 Q 666.5 288.5 636.5 279.5 L 599.5 272.5 Q 565.5 266.5 535.5 261.5 C 505.5 256.5 507.5 236.5 537.5 237.5 Q 544.5 237.5 552.5 238.5 Q 571.5 242.5 600.5 247.5 L 635.5 252.5 Z" fill="lightgray"></path>
      </clipPath>
      <path clip-path="url(#make-me-a-hanzi-clip-18)" d="M 542.5 256.5 L 549.5 250.5 L 696.5 278.5 L 747.5 273.5 " fill="none" id="make-me-a-hanzi-animation-18" stroke-dasharray="338 676" stroke-linecap="round"></path>

      <clipPath id="make-me-a-hanzi-clip-19">
      <path d="M 630.5 176.5 Q 631.5 215.5 635.5 252.5 L 636.5 279.5 Q 637.5 316.5 640.5 352.5 Q 640.5 356.5 641.5 361.5 L 645.5 389.5 Q 649.5 402.5 651.5 412.5 Q 654.5 419.5 639.5 431.5 Q 612.5 444.5 594.5 447.5 Q 582.5 450.5 576.5 443.5 Q 570.5 437.5 577.5 426.5 Q 586.5 413.5 595.5 375.5 L 596.5 351.5 Q 597.5 314.5 599.5 272.5 L 600.5 247.5 Q 600.5 210.5 599.5 169.5 C 598.5 139.5 629.5 146.5 630.5 176.5 Z" fill="lightgray"></path>
      </clipPath>
      <path clip-path="url(#make-me-a-hanzi-clip-19)" d="M 586.5 435.5 L 619.5 403.5 L 617.5 215.5 L 615.5 188.5 L 605.5 177.5 " fill="none" id="make-me-a-hanzi-animation-19" stroke-dasharray="404 808" stroke-linecap="round"></path>

      <clipPath id="make-me-a-hanzi-clip-20">
      <path d="M 702.5 193.5 Q 665.5 186.5 630.5 176.5 L 599.5 169.5 Q 500.5 151.5 481.5 151.5 Q 471.5 151.5 469.5 143.5 Q 468.5 133.5 474.5 126.5 Q 490.5 113.5 515.5 96.5 Q 522.5 93.5 533.5 99.5 Q 545.5 106.5 711.5 173.5 L 713.5 173.5 C 742.5 182.5 731.5 199.5 702.5 193.5 Z" fill="lightgray"></path>
      </clipPath>
      <path clip-path="url(#make-me-a-hanzi-clip-20)" d="M 480.5 139.5 L 522.5 126.5 L 683.5 177.5 L 694.5 176.5 L 696.5 183.5 " fill="none" id="make-me-a-hanzi-animation-20" stroke-dasharray="359 718" stroke-linecap="round"></path>

      <clipPath id="make-me-a-hanzi-clip-21">
      <path d="M 713.5 173.5 Q 741.5 124.5 750.5 120.5 Q 757.5 119.5 764.5 125.5 Q 770.5 134.5 771.5 155.5 Q 772.5 171.5 753.5 193.5 Q 750.5 196.5 745.5 199.5 Q 703.5 233.5 694.5 234.5 Q 690.5 233.5 688.5 224.5 Q 688.5 223.5 702.5 193.5 L 713.5 173.5 Z" fill="lightgray"></path>
      </clipPath>
      <path clip-path="url(#make-me-a-hanzi-clip-21)" d="M 695.5 227.5 L 740.5 173.5 L 754.5 130.5 " fill="none" id="make-me-a-hanzi-animation-21" stroke-dasharray="244 488" stroke-linecap="round"></path>

</g>
</svg>
